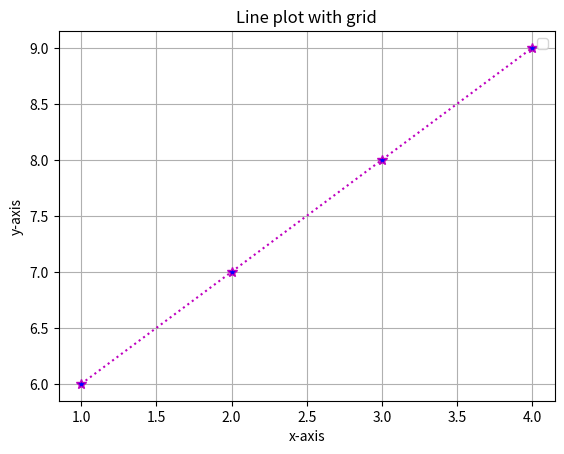

This chart was generated by the following Python code:
import matplotlib.pyplot as plt
#dataset
x=[1,2,3,4]
y=[6,7,8,9]


plt.title("Line plot with grid")
plt.xlabel("x-axis")
plt.ylabel("y-axis")

plt.plot(x, y,linestyle=':',color='m', markersize='7',marker='*',markerfacecolor='b')

plt.grid()
plt.legend()
plt.show()